Run: headless pygame with SDL's dummy video driver; simulated clock (each Clock.tick advances the game by its frame time, no real sleeping); random seed 0; keys injected as events and as key.get_pressed() state; no mouse input.
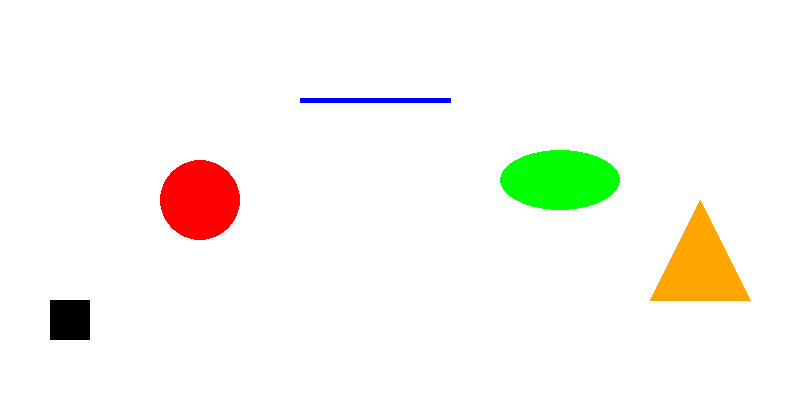
Frame 1 of 4 · flips 1–60 · no input
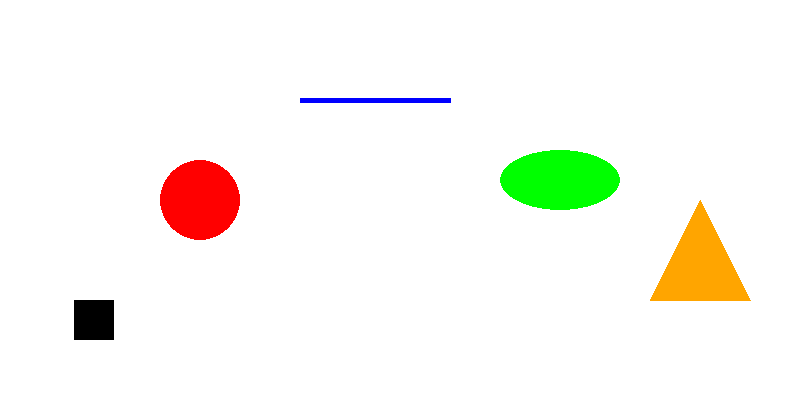
Frame 2 of 4 · flips 61–180 · tapped SPACE, RETURN · held RIGHT (→), D
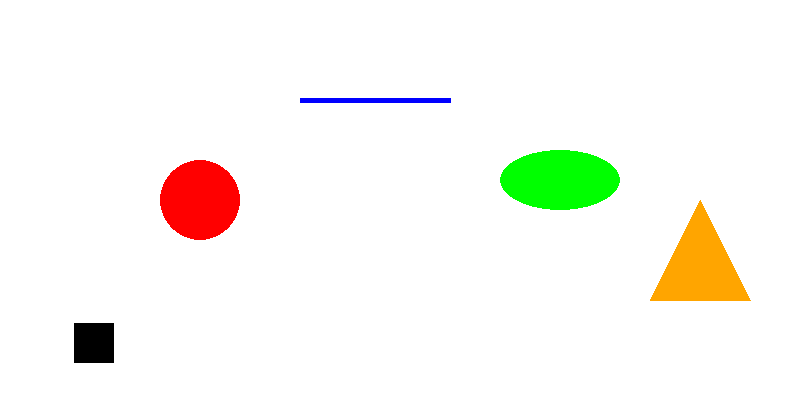
Frame 3 of 4 · flips 181–300 · held DOWN (↓), S
Frame 4 of 4 · flips 301–420 · held LEFT (←), A, UP (↑), W · screen same as frame 1, image omitted

The pygame program that drew these frames:

import pygame

pygame.init()

ventana = pygame.display.set_mode((800, 400))

x = 50
y = 300
velocidad = 0.2

ejecutando = True

while ejecutando:

    for evento in pygame.event.get():
        if evento.type == pygame.QUIT:
            ejecutando = False

    teclas = pygame.key.get_pressed()

    # Movimiento del personaje
    if teclas[pygame.K_RIGHT]:
        x = x + velocidad

    if teclas[pygame.K_LEFT]:
        x = x - velocidad

    if teclas[pygame.K_UP]:
        y = y - velocidad

    if teclas[pygame.K_DOWN]:
        y = y + velocidad

    # NUEVO: controlar los límites de la ventana
    if x < 0:
        x = 0

    if x > 760:
        x = 760

    if y < 0:
        y = 0

    if y > 360:
        y = 360

    ventana.fill((255, 255, 255))

    pygame.draw.rect(ventana, (0, 0, 0), (x, y, 40, 40))

    pygame.draw.circle(ventana, (255, 0, 0), (200, 200), 40)

    pygame.draw.line(ventana, (0, 0, 255), (300, 100), (450, 100), 5)

    pygame.draw.ellipse(ventana, (0, 255, 0), (500, 150, 120, 60))

    pygame.draw.polygon(
        ventana,
        (255, 165, 0),
        [(650, 300), (700, 200), (750, 300)]
    )

    pygame.display.flip()

pygame.quit()
